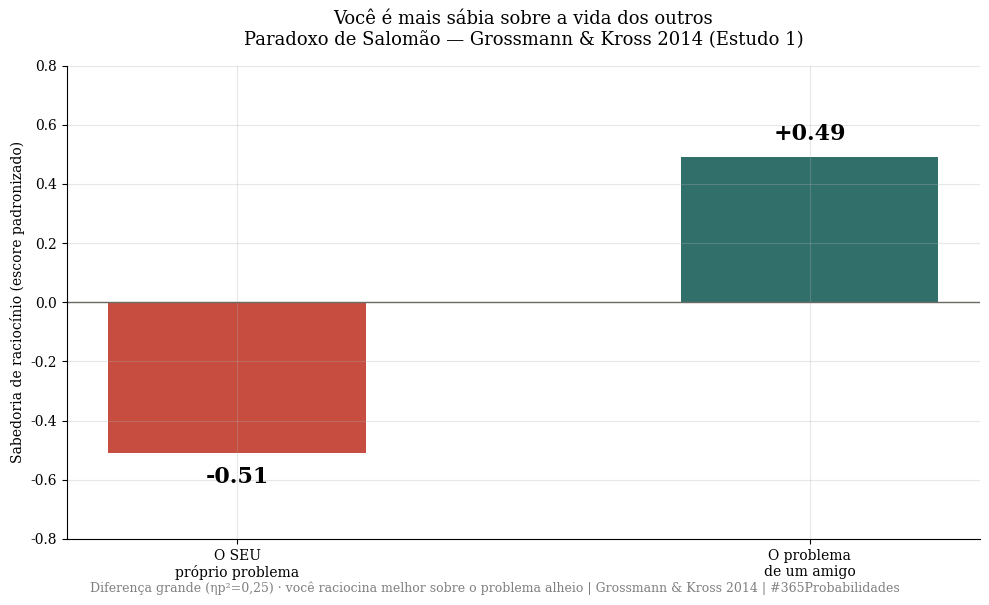
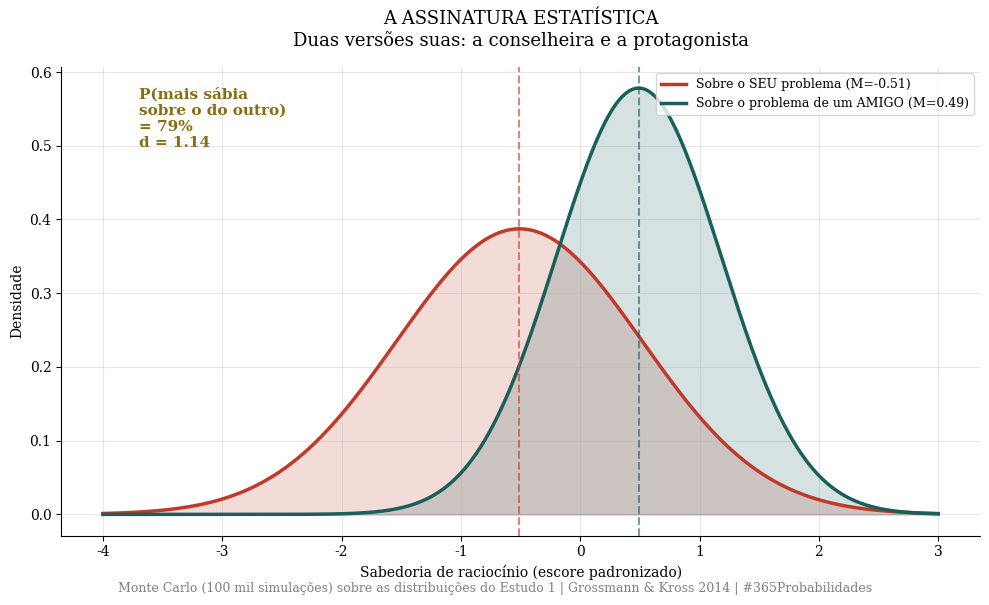
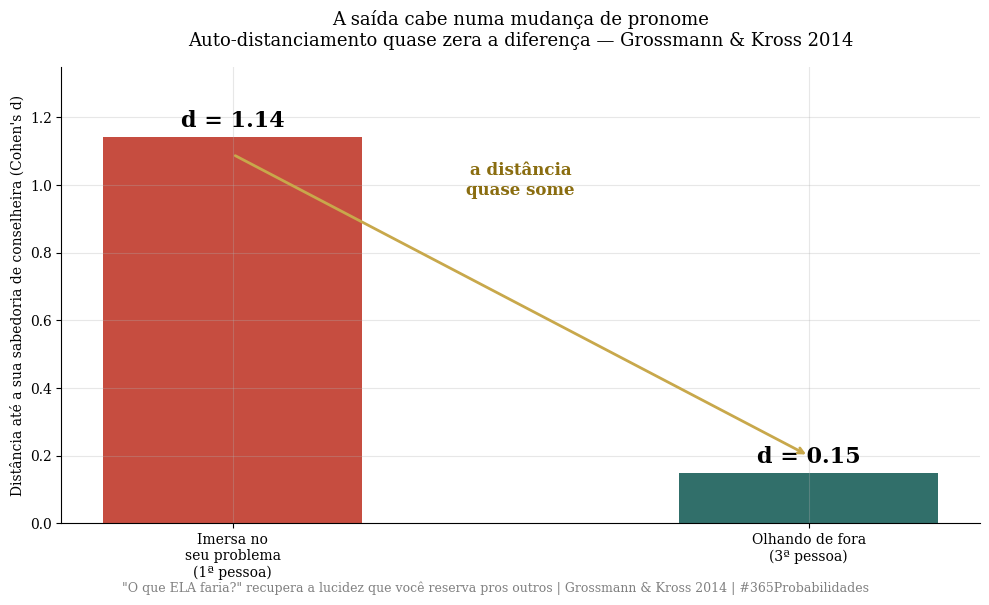

Write Python code to recreate these figures, in order.
import numpy as np
import matplotlib.pyplot as plt

plt.rcParams['font.family'] = 'serif'
plt.rcParams['axes.spines.top'] = False
plt.rcParams['axes.spines.right'] = False
plt.rcParams['axes.grid'] = True
plt.rcParams['grid.alpha'] = 0.3
plt.rcParams['figure.facecolor'] = 'white'
plt.rcParams['axes.facecolor'] = 'white'

# Paleta 365 Probabilidades
DOURADO = '#c8a84b'
VERMELHO = '#c0392b'
VERDE    = '#1a5f5a'
CINZA    = '#6b6a64'

np.random.seed(46)  # Dia #046

print("✅ Bibliotecas carregadas")


# --- DADOS DA LITERATURA ---
# Grossmann & Kross (2014), Psychological Science — Estudo 1 (N=104)
# Escore de sabedoria de raciocínio (padronizado)

m_outro, dp_outro = 0.49, 0.69   # raciocinando sobre o problema de um amigo
m_self,  dp_self  = -0.51, 1.03  # raciocinando sobre o próprio problema
eta2_p = 0.25                    # ηp² da assimetria (efeito grande)

N_total = 693
# Auto-distanciamento (Estudo 2): 3ª pessoa quase elimina a diferença
d_distanciado_vs_outro = 0.15    # ~ zero de diferença

print("=" * 66)
print("  DADOS DA LITERATURA — O PARADOXO DE SALOMÃO")
print("=" * 66)
print(f"  Grossmann & Kross 2014 · N total = {N_total}")
print(f"  Sabedoria de raciocínio (escore padronizado):")
print(f"  → Sobre o problema de um AMIGO:  {m_outro:+.2f}  (DP {dp_outro})")
print(f"  → Sobre o SEU próprio problema:  {m_self:+.2f}  (DP {dp_self})")
print(f"  → Tamanho da assimetria:         ηp² = {eta2_p} (grande)")
print()
print(f"  Auto-distanciamento (pensar em 3ª pessoa):")
print(f"  → Diferença vs raciocinar sobre o outro: d = {d_distanciado_vs_outro} (~zero)")
print("=" * 66)


# --- O MODELO: quão mais sábia você é sobre a vida dos outros ---

# Cohen's d da assimetria self vs outro (Estudo 1)
dp_pooled = np.sqrt((dp_outro**2 + dp_self**2) / 2)
d_assimetria = (m_outro - m_self) / dp_pooled

# Monte Carlo — P(mais sábia sobre o problema do OUTRO do que sobre o SEU)
n_sim = 100_000
amostra_outro = np.random.normal(m_outro, dp_outro, n_sim)
amostra_self  = np.random.normal(m_self,  dp_self,  n_sim)
p_mais_sabia_outro = np.mean(amostra_outro > amostra_self)

# O quanto o distanciamento recupera
reducao_gap = (d_assimetria - d_distanciado_vs_outro) / d_assimetria

print("=" * 66)
print("  MODELO — A LUCIDEZ QUE VOCÊ RESERVA PROS OUTROS")
print("=" * 66)
print(f"  Distância entre pensar no problema do amigo e no seu:")
print(f"  → Cohen's d = {d_assimetria:.2f}  (efeito grande)")
print()
print(f"  Monte Carlo ({n_sim:,} simulações):")
print(f"  → P(você ser mais sábia sobre o problema do outro")
print(f"     do que sobre o seu): {p_mais_sabia_outro*100:.0f}%")
print()
print(f"  A SAÍDA — pensar em 3ª pessoa:")
print(f"  → A distância cai de d={d_assimetria:.2f} para d={d_distanciado_vs_outro}")
print(f"  → O auto-distanciamento recupera ~{reducao_gap*100:.0f}% da sabedoria")
print(f"     que você normalmente reserva pros outros.")
print()
print(f"  RESPOSTA:")
print(f"  → Você decide, sim, melhor sobre a vida dos outros ({p_mais_sabia_outro*100:.0f}%).")
print(f"    E consegue pegar essa lucidez emprestada pra você")
print(f"    só mudando a pessoa do verbo: 'o que ELA faria?'")
print("=" * 66)


# --- VISUALIZAÇÃO — 3 GRÁFICOS SEPARADOS ---

# ── GRÁFICO 1 — A assimetria: o outro vs você ──
fig1, ax1 = plt.subplots(figsize=(10, 6))
cats = ['O SEU\npróprio problema', 'O problema\nde um amigo']
vals = [m_self, m_outro]
cores = [VERMELHO, VERDE]
bars = ax1.bar(cats, vals, color=cores, alpha=0.9, width=0.45)
ax1.axhline(0, color=CINZA, lw=1)
ax1.set_ylabel('Sabedoria de raciocínio (escore padronizado)')
ax1.set_ylim(-0.8, 0.8)
ax1.set_title('Você é mais sábia sobre a vida dos outros\nParadoxo de Salomão — Grossmann & Kross 2014 (Estudo 1)',
              fontsize=13, pad=15)
for bar, v in zip(bars, vals):
    off = 0.06 if v >= 0 else -0.10
    ax1.text(bar.get_x()+bar.get_width()/2, v+off, f'{v:+.2f}',
             ha='center', fontweight='bold', fontsize=16)
plt.figtext(0.5, 0.005,
            'Diferença grande (ηp²=0,25) · você raciocina melhor sobre o problema alheio | Grossmann & Kross 2014 | #365Probabilidades',
            ha='center', fontsize=9, color='gray')
plt.tight_layout()
plt.savefig('dia-046-grafico-01-assimetria.png', dpi=150, bbox_inches='tight')
plt.close()
print("✅ Gráfico 1 salvo!")

# ── GRÁFICO 2 — ASSINATURA ESTATÍSTICA: as duas distribuições + Monte Carlo ──
fig2, ax2 = plt.subplots(figsize=(10, 6))
x = np.linspace(-4, 3, 1000)
y_self  = (1/(dp_self*np.sqrt(2*np.pi)))  * np.exp(-0.5*((x-m_self)/dp_self)**2)
y_outro = (1/(dp_outro*np.sqrt(2*np.pi))) * np.exp(-0.5*((x-m_outro)/dp_outro)**2)
ax2.plot(x, y_self, color=VERMELHO, lw=2.5, label=f'Sobre o SEU problema (M={m_self})')
ax2.fill_between(x, y_self, alpha=0.18, color=VERMELHO)
ax2.plot(x, y_outro, color=VERDE, lw=2.5, label=f'Sobre o problema de um AMIGO (M={m_outro})')
ax2.fill_between(x, y_outro, alpha=0.18, color=VERDE)
ax2.axvline(m_self, color=VERMELHO, ls='--', alpha=0.6)
ax2.axvline(m_outro, color=VERDE, ls='--', alpha=0.6)
ax2.text(-3.7, ax2.get_ylim()[1]*0.82,
         f'P(mais sábia\nsobre o do outro)\n= {p_mais_sabia_outro*100:.0f}%\nd = {d_assimetria:.2f}',
         fontsize=11, color='#8a6d10', fontweight='bold')
ax2.set_xlabel('Sabedoria de raciocínio (escore padronizado)')
ax2.set_ylabel('Densidade')
ax2.set_title('A ASSINATURA ESTATÍSTICA\nDuas versões suas: a conselheira e a protagonista',
              fontsize=13, pad=15)
ax2.legend(loc='upper right', fontsize=9)
plt.figtext(0.5, 0.005,
            'Monte Carlo (100 mil simulações) sobre as distribuições do Estudo 1 | Grossmann & Kross 2014 | #365Probabilidades',
            ha='center', fontsize=9, color='gray')
plt.tight_layout()
plt.savefig('dia-046-grafico-02-assinatura.png', dpi=150, bbox_inches='tight')
plt.close()
print("✅ Gráfico 2 salvo!")

# ── GRÁFICO 3 — A saída: pensar em 3ª pessoa fecha a distância ──
fig3, ax3 = plt.subplots(figsize=(10, 6))
cats3 = ['Imersa no\nseu problema\n(1ª pessoa)', 'Olhando de fora\n(3ª pessoa)']
vals3 = [d_assimetria, d_distanciado_vs_outro]
cores3 = [VERMELHO, VERDE]
bars3 = ax3.bar(cats3, vals3, color=cores3, alpha=0.9, width=0.45)
ax3.set_ylabel("Distância até a sua sabedoria de conselheira (Cohen's d)")
ax3.set_ylim(0, 1.35)
ax3.set_title('A saída cabe numa mudança de pronome\nAuto-distanciamento quase zera a diferença — Grossmann & Kross 2014',
              fontsize=13, pad=15)
for bar, v in zip(bars3, vals3):
    ax3.text(bar.get_x()+bar.get_width()/2, v+0.03, f'd = {v:.2f}',
             ha='center', fontweight='bold', fontsize=16)
ax3.annotate('', xy=(1, d_distanciado_vs_outro+0.05), xytext=(0, d_assimetria-0.05),
             arrowprops=dict(arrowstyle='->', color=DOURADO, lw=2))
ax3.text(0.5, 0.72, 'a distância\nquase some', ha='center',
         fontsize=12, color='#8a6d10', fontweight='bold', transform=ax3.transAxes)
plt.figtext(0.5, 0.005,
            '"O que ELA faria?" recupera a lucidez que você reserva pros outros | Grossmann & Kross 2014 | #365Probabilidades',
            ha='center', fontsize=9, color='gray')
plt.tight_layout()
plt.savefig('dia-046-grafico-03-distancia.png', dpi=150, bbox_inches='tight')
plt.close()
print("✅ Gráfico 3 salvo!")
